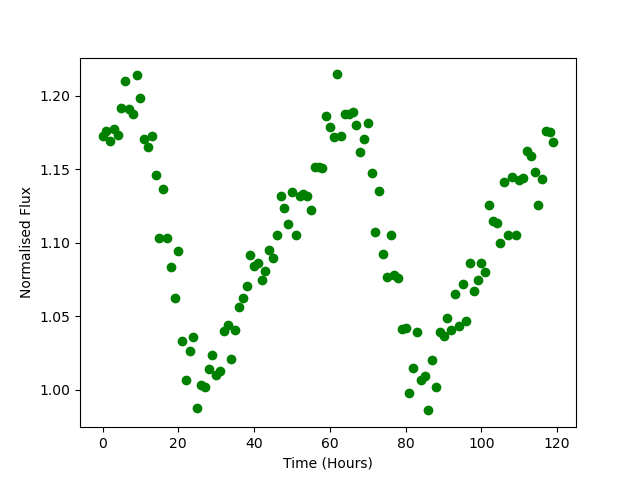

The table this chart was drawn from, first rows:
Time, Flux
0.0, 1.172
1.0, 1.176
2.0, 1.169
3.0, 1.177
4.0, 1.173
5.0, 1.191
6.0, 1.21
7.0, 1.191
8.0, 1.187
9.0, 1.214
10.0, 1.198
11.0, 1.17
12.0, 1.165
13.0, 1.173
14.0, 1.146
15.0, 1.103
16.0, 1.136
17.0, 1.103
18.0, 1.084
19.0, 1.062
20.0, 1.094
21.0, 1.033
22.0, 1.007
23.0, 1.026
24.0, 1.036
25.0, 0.9876
26.0, 1.003
27.0, 1.002
28.0, 1.014
29.0, 1.024
30.0, 1.01
31.0, 1.013
32.0, 1.04
33.0, 1.044
34.0, 1.021
35.0, 1.041
36.0, 1.056
37.0, 1.063
38.0, 1.071
39.0, 1.091
40.0, 1.084
41.0, 1.086
42.0, 1.074
43.0, 1.081
44.0, 1.095
45.0, 1.089
46.0, 1.105
47.0, 1.132
48.0, 1.124
49.0, 1.113
50.0, 1.134
51.0, 1.105
52.0, 1.132
53.0, 1.133
54.0, 1.132
55.0, 1.122
56.0, 1.151
57.0, 1.152
58.0, 1.151
59.0, 1.186
... 60 more rows
